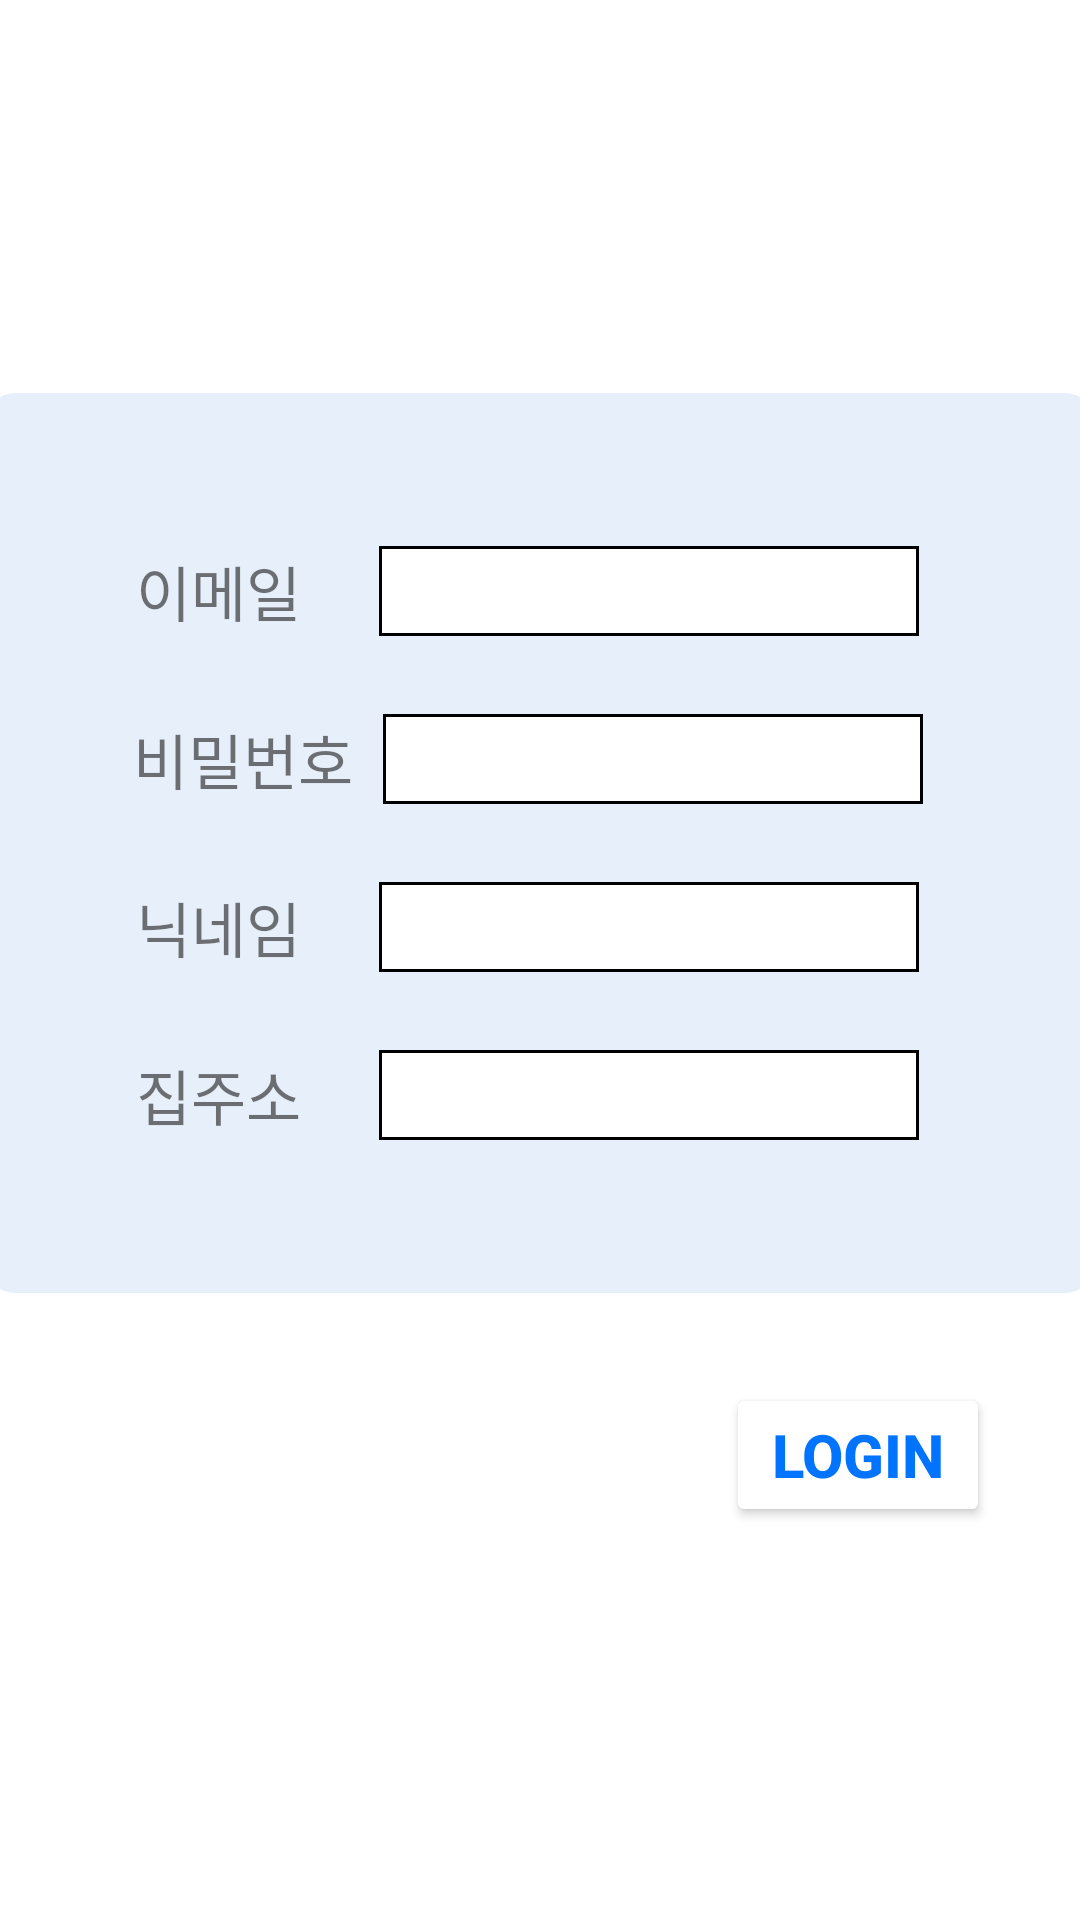

Produce the Android XML layout that renders to this screen, including the resource entries it uses.
<!-- AndroidManifest.xml: application theme Theme.Carrot -->
<!-- res/layout/activity_signup.xml -->
<?xml version="1.0" encoding="utf-8"?>
<LinearLayout xmlns:android="http://schemas.android.com/apk/res/android"
    xmlns:app="http://schemas.android.com/apk/res-auto"
    xmlns:tools="http://schemas.android.com/tools"
    android:layout_width="match_parent"
    android:layout_height="match_parent"
    android:gravity="center_vertical"
    android:orientation="vertical"
    tools:context=".LoginActivity">

    <LinearLayout
        android:layout_width="370dp"
        android:layout_height="300dp"
        android:orientation="vertical"
        android:layout_gravity="center_horizontal"
        android:gravity="center"
        android:background="@drawable/roundshape"
        android:backgroundTint="#E7F0FA">


    <LinearLayout
        android:layout_width="wrap_content"
        android:layout_height="wrap_content"
        android:layout_gravity="center"
        android:gravity="center"
        >
        <TextView
            android:layout_width="wrap_content"
            android:layout_height="wrap_content"
            android:textSize="20sp"
            android:text="이메일"
            android:layout_marginRight="18dp"
            />
        <EditText
            android:id="@+id/sign_email"
            android:layout_width="180dp"
            android:layout_height="30dp"
            android:layout_margin="8dp"
            android:background="@drawable/login_border"           />
    </LinearLayout>


    <LinearLayout
        android:layout_width="wrap_content"
        android:layout_height="wrap_content"
        android:layout_gravity="center"
        android:gravity="center"
        android:layout_marginTop="10dp"
        >
        <TextView
            android:layout_width="wrap_content"
            android:layout_height="wrap_content"
            android:textSize="20sp"
            android:text="비밀번호"
            android:layout_marginRight="2dp"
            />
        <EditText
            android:id="@+id/sign_password"
            android:layout_width="180dp"
            android:layout_height="30dp"
            android:layout_margin="8dp"
            android:background="@drawable/login_border" />
    </LinearLayout>
    <LinearLayout
        android:layout_width="wrap_content"
        android:layout_height="wrap_content"
        android:layout_gravity="center"
        android:gravity="center"
        android:layout_marginTop="10dp"

        >
        <TextView
            android:layout_width="wrap_content"
            android:layout_height="wrap_content"
            android:textSize="20sp"
            android:text="닉네임"
            android:layout_marginRight="18dp"
            />
        <EditText
            android:id="@+id/sign_nickname"
            android:layout_width="180dp"
            android:layout_height="30dp"
            android:layout_margin="8dp"
            android:background="@drawable/login_border" />
    </LinearLayout>
    <LinearLayout
        android:layout_width="wrap_content"
        android:layout_height="wrap_content"
        android:layout_gravity="center"
        android:gravity="center"
        android:layout_marginTop="10dp"

        >
        <TextView
            android:layout_width="wrap_content"
            android:layout_height="wrap_content"
            android:textSize="20sp"
            android:text="집주소"
            android:layout_marginRight="18dp"
            />
        <EditText
            android:id="@+id/sign_address"
            android:layout_width="180dp"
            android:layout_height="30dp"
            android:layout_margin="8dp"
            android:background="@drawable/login_border" />
    </LinearLayout>
    </LinearLayout>

    <LinearLayout
        android:layout_width="match_parent"
        android:layout_height="wrap_content"
        android:gravity="end"
        android:orientation="horizontal"
        android:layout_marginTop="30dp">

        <Button
            android:id="@+id/sign_success"
            android:layout_width="wrap_content"
            android:layout_height="wrap_content"
            android:text="Login"
            android:textColor="#0073FF"
            android:textSize="20dp"
            android:layout_marginLeft="30dp"
            android:textStyle="bold"
            android:layout_marginRight="30dp"
            android:backgroundTint="@color/white"
            />

    </LinearLayout>
</LinearLayout>
<!-- resources referenced by this layout -->
<resources>
  <!-- drawable login_border (drawable) -->
  <?xml version="1.0" encoding="utf-8"?>
  <layer-list xmlns:android="http://schemas.android.com/apk/res/android">
  
  
  
      <item>
          <shape android:shape="rectangle">
              <solid android:color="#000000" />
  
          </shape>
  
      </item>
  
      <item android:top = "1dp"
          android:right= "1dp"
          android:left="1dp"
          android:bottom="1dp">
  
          <shape android:shape="rectangle">
              <solid android:color="#ffffff" />
  
          </shape>
  
      </item>
  
  
  </layer-list>
  <!-- drawable roundshape (drawable) -->
  <?xml version="1.0" encoding="utf-8"?>
  <shape xmlns:android="http://schemas.android.com/apk/res/android">
      <solid
          android:color="#E3F3FF" />
      <padding
          android:left="45px"
          android:top="15px"
          android:right="45px"
          android:bottom="15px" />
      <corners
          android:radius="30px" />
  </shape>
  <style name="Theme.Carrot" parent="Theme.MaterialComponents.DayNight.NoActionBar">
          
          <item name="colorPrimary">@color/purple_500</item>
          <item name="colorPrimaryVariant">@color/purple_700</item>
          <item name="colorOnPrimary">@color/white</item>
          
          <item name="colorSecondary">@color/teal_200</item>
          <item name="colorSecondaryVariant">@color/teal_700</item>
          <item name="colorOnSecondary">@color/black</item>
          
          <item name="android:statusBarColor" tools:targetApi="l">?attr/colorPrimaryVariant</item>
          
      </style>
  <!-- not gathered from this repository: default colours our renderer supplied (Android Studio template values) -->
  <color name="purple_500">#FF6200EE</color>
  <color name="purple_700">#FF3700B3</color>
  <color name="teal_200">#FF03DAC5</color>
  <color name="teal_700">#FF018786</color>
  <color name="black">#FF000000</color>
  <color name="white">#FFFFFFFF</color>
</resources>
